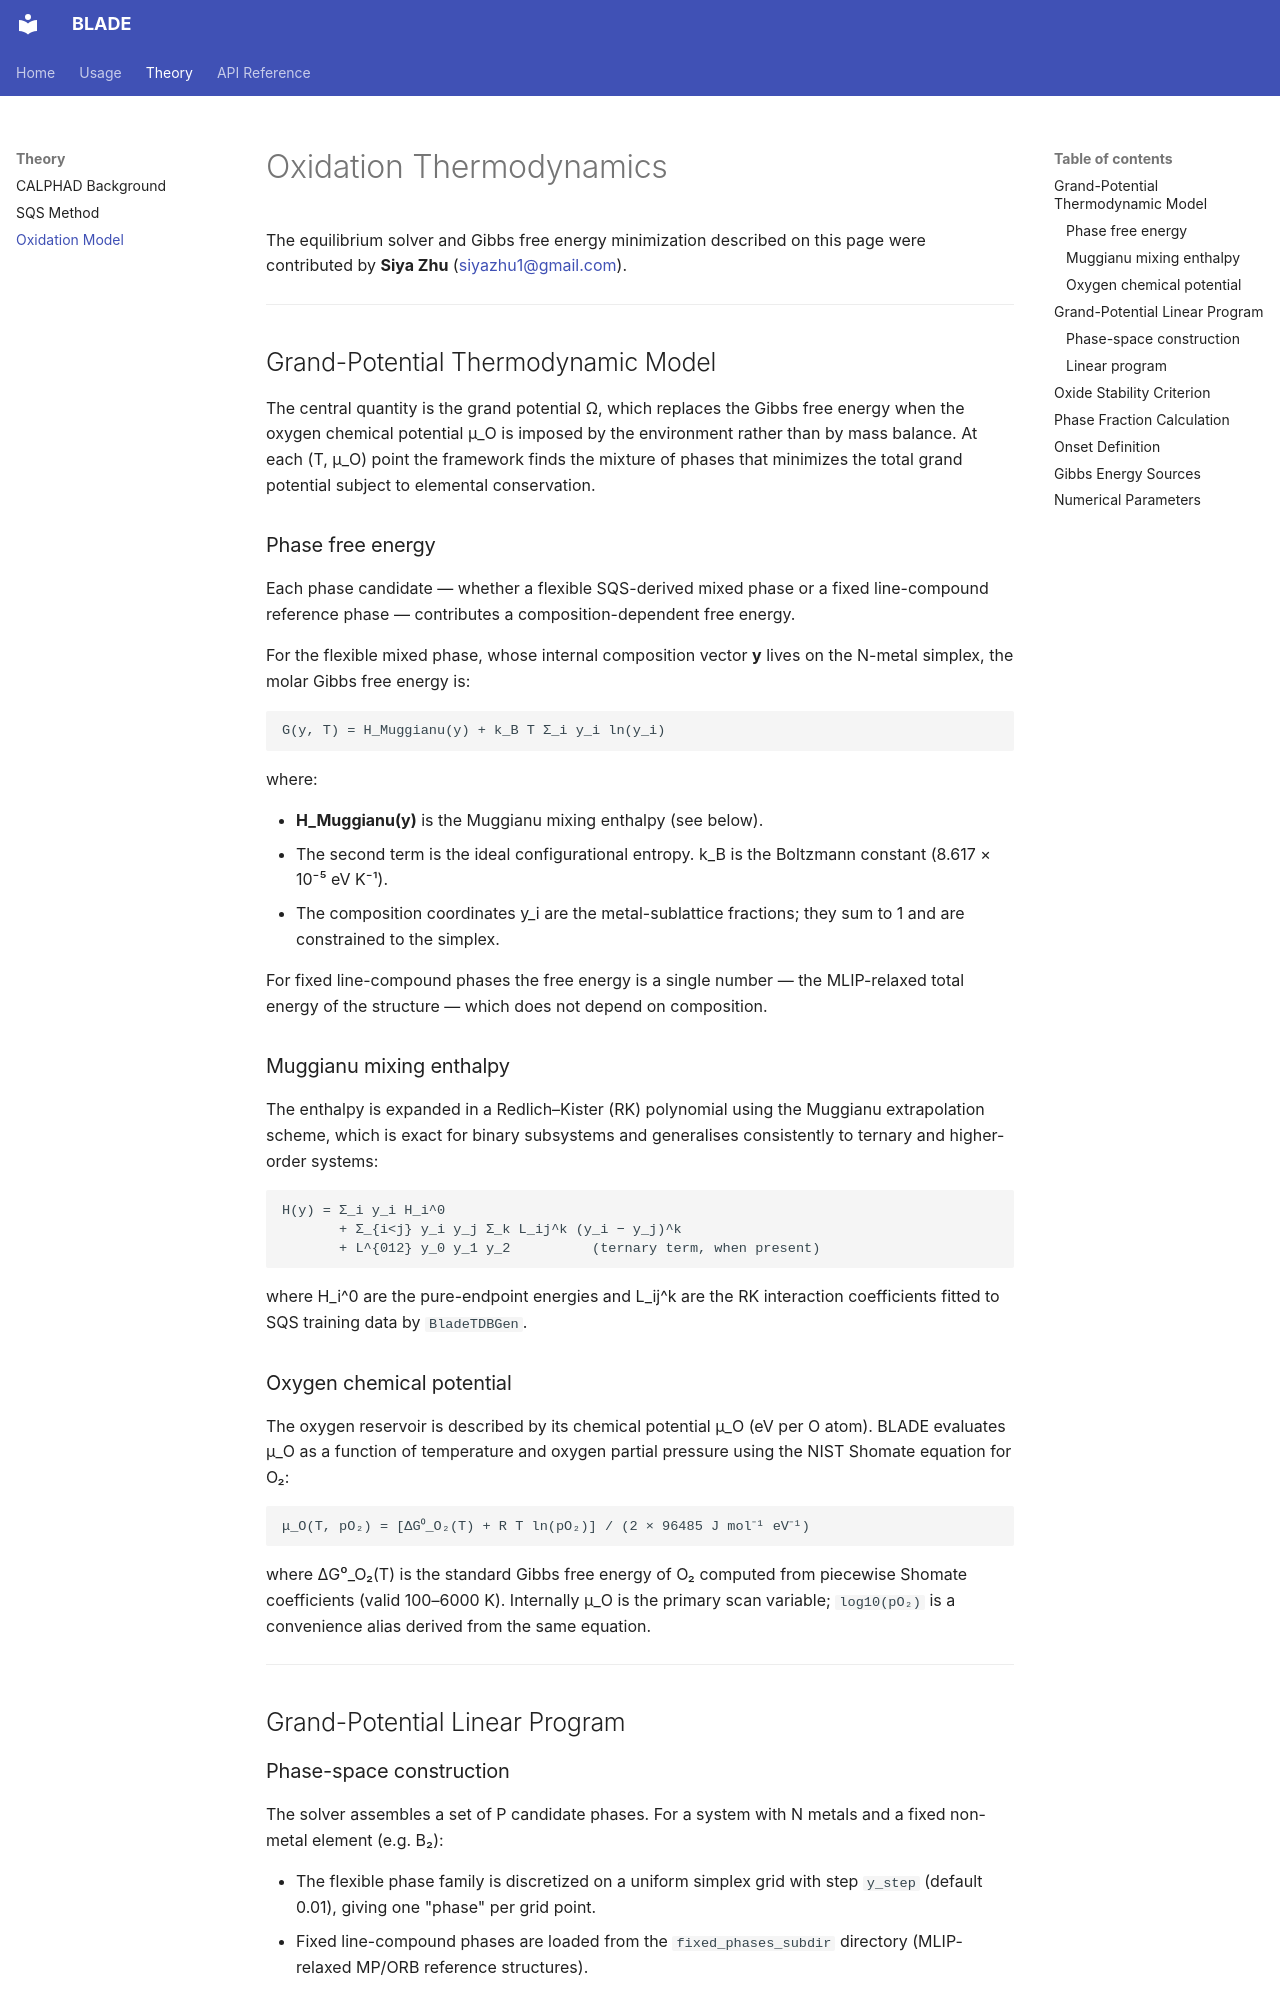

repository: ichasekatz/BLADE · page: theory/oxidation/index.html · generator: mkdocs

# Oxidation Thermodynamics

The equilibrium solver and Gibbs free energy minimization described on this page
were contributed by **Siya Zhu** ([siyazhu1@gmail.com](mailto:siyazhu1@gmail.com)).

---

## Grand-Potential Thermodynamic Model

The central quantity is the grand potential Ω, which replaces the Gibbs free
energy when the oxygen chemical potential μ_O is imposed by the environment
rather than by mass balance.  At each (T, μ_O) point the framework finds the
mixture of phases that minimizes the total grand potential subject to elemental
conservation.

### Phase free energy

Each phase candidate — whether a flexible SQS-derived mixed phase or a fixed
line-compound reference phase — contributes a composition-dependent free energy.

For the flexible mixed phase, whose internal composition vector **y** lives on
the N-metal simplex, the molar Gibbs free energy is:

```
G(y, T) = H_Muggianu(y) + k_B T Σ_i y_i ln(y_i)
```

where:

- **H_Muggianu(y)** is the Muggianu mixing enthalpy (see below).
- The second term is the ideal configurational entropy.  k_B is the Boltzmann
  constant (8.617 × 10⁻⁵ eV K⁻¹).
- The composition coordinates y_i are the metal-sublattice fractions; they sum
  to 1 and are constrained to the simplex.

For fixed line-compound phases the free energy is a single number — the
MLIP-relaxed total energy of the structure — which does not depend on
composition.

### Muggianu mixing enthalpy

The enthalpy is expanded in a Redlich–Kister (RK) polynomial using the Muggianu
extrapolation scheme, which is exact for binary subsystems and generalises
consistently to ternary and higher-order systems:

```
H(y) = Σ_i y_i H_i^0
       + Σ_{i<j} y_i y_j Σ_k L_ij^k (y_i − y_j)^k
       + L^{012} y_0 y_1 y_2          (ternary term, when present)
```

where H_i^0 are the pure-endpoint energies and L_ij^k are the RK interaction
coefficients fitted to SQS training data by `BladeTDBGen`.

### Oxygen chemical potential

The oxygen reservoir is described by its chemical potential μ_O (eV per O atom).
BLADE evaluates μ_O as a function of temperature and oxygen partial pressure
using the NIST Shomate equation for O₂:

```
μ_O(T, pO₂) = [ΔG⁰_O₂(T) + R T ln(pO₂)] / (2 × 96485 J mol⁻¹ eV⁻¹)
```

where ΔG⁰_O₂(T) is the standard Gibbs free energy of O₂ computed from
piecewise Shomate coefficients (valid 100–6000 K).  Internally μ_O is the
primary scan variable; `log10(pO₂)` is a convenience alias derived from the
same equation.

---

## Grand-Potential Linear Program
